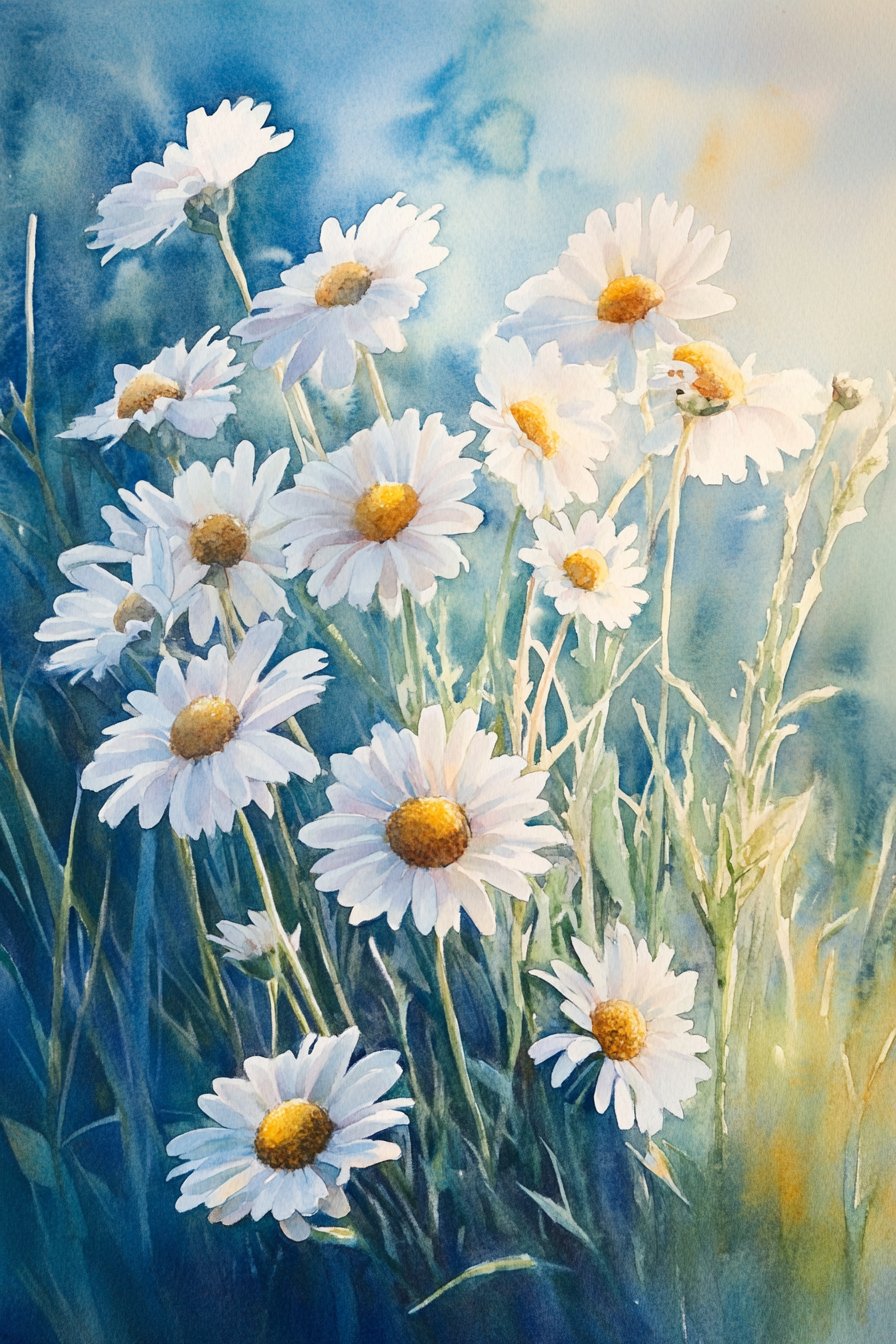
Generation parameters embedded in this image by Midjourney (PNG 'Description' text chunk):
A watercolor painting of sun-kissed daisies in a meadow, their petals painted in soft, delicate brushstrokes. The light and shadows create a sense of depth and natural beauty --ar 2:3 --v 6.1 Job ID: 5cb6b5e4-0b50-4790-93f9-f5ac78d26c5a